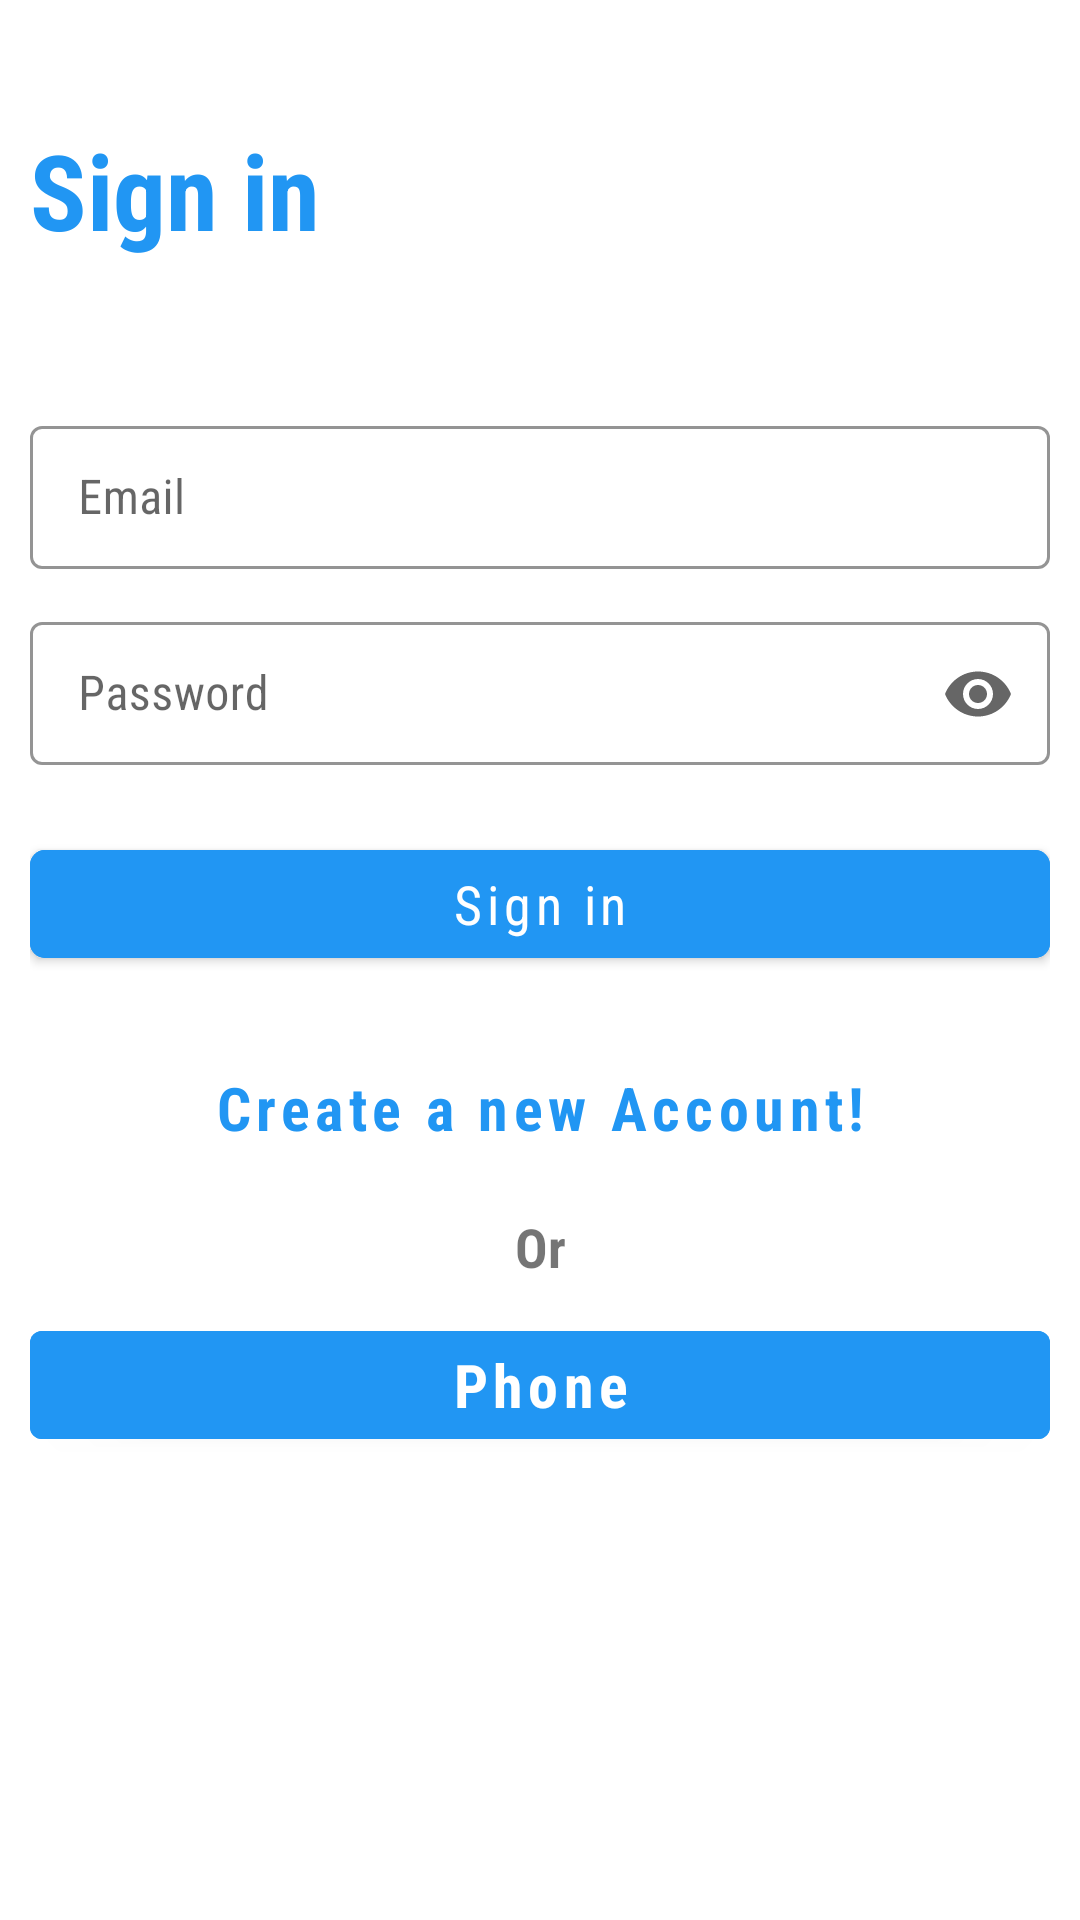

Write the Android layout XML for this screen, with the resource values it uses.
<!-- AndroidManifest.xml: application theme Theme.FragmentTravel -->
<!-- res/layout/fragment_signin.xml -->
<?xml version="1.0" encoding="utf-8"?>
<androidx.constraintlayout.widget.ConstraintLayout xmlns:android="http://schemas.android.com/apk/res/android"
    xmlns:tools="http://schemas.android.com/tools"
    android:layout_width="match_parent"
    android:layout_height="match_parent"
    xmlns:app="http://schemas.android.com/apk/res-auto"
    tools:context=".SigninFragment">

    <LinearLayout
        android:layout_width="match_parent"
        android:layout_height="match_parent"
        android:orientation="vertical"
        app:layout_constraintBottom_toBottomOf="parent"
        app:layout_constraintEnd_toEndOf="parent"
        app:layout_constraintStart_toStartOf="parent"
        app:layout_constraintTop_toTopOf="parent"
        tools:ignore="UselessParent"
        android:layout_marginTop="10dp"
        android:layout_marginLeft="10dp"
        android:layout_marginRight="10dp" >

        <TextView
            android:layout_width="match_parent"
            android:layout_height="wrap_content"
            android:text="Sign in"
            android:textColor="@color/blue"
            android:textSize="35dp"
            android:fontFamily="sans-serif-condensed"
            android:textStyle="bold"
            android:layout_marginTop="30dp"/>


        <com.google.android.material.textfield.TextInputLayout
            android:id="@+id/custom_end_icon"
            style="@style/Widget.MaterialComponents.TextInputLayout.OutlinedBox.Dense"
            android:layout_width="match_parent"
            android:layout_height="wrap_content"
            android:layout_marginBottom="12dp"
            android:hint="Email"
            app:boxStrokeColor="@color/blue"
            app:endIconCheckable="true"
            app:endIconMode="custom"
            app:endIconTint="#4CAF50"
            app:helperTextTextColor="@color/blue"
            app:hintTextColor="@color/blue"
            android:layout_marginTop="50dp">

            <com.google.android.material.textfield.TextInputEditText
                android:layout_width="match_parent"
                android:layout_height="wrap_content"
                android:fontFamily="sans-serif-condensed"
                android:inputType="textEmailAddress"
                android:textCursorDrawable="@null" />
        </com.google.android.material.textfield.TextInputLayout>

        <com.google.android.material.textfield.TextInputLayout
            style="@style/Widget.MaterialComponents.TextInputLayout.OutlinedBox.Dense"
            android:layout_width="match_parent"
            android:layout_height="wrap_content"
            android:layout_marginBottom="12dp"
            android:hint="Password"
            app:boxStrokeColor="@color/blue"
            app:endIconMode="password_toggle"
            app:helperTextTextColor="@color/blue"
            app:hintTextColor="@color/blue">

            <com.google.android.material.textfield.TextInputEditText
                android:layout_width="match_parent"
                android:layout_height="wrap_content"
                android:fontFamily="sans-serif-condensed"
                android:inputType="textPassword"
                android:textCursorDrawable="@null" />
        </com.google.android.material.textfield.TextInputLayout>


        <com.google.android.material.button.MaterialButton
            android:layout_width="match_parent"
            android:layout_height="wrap_content"
            android:layout_gravity="center"
            android:layout_marginTop="10dp"
            android:backgroundTint="@color/blue"
            android:text="@string/sign_in"
            android:fontFamily="sans-serif-condensed"
            android:textAllCaps="false"
            android:textSize="18dp"
            app:cornerRadius="5dp" />
        <Button
            android:id="@+id/createAnewAccount"
            android:layout_width="match_parent"
            android:layout_height="wrap_content"
            android:text="Create a new Account!"
            android:gravity="center"
            android:textSize="20sp"
            android:fontFamily="sans-serif-condensed"
            android:textColor="@color/blue"
            android:textStyle="bold"
            android:textAllCaps="false"
            android:layout_marginTop="20dp"
            style="@style/Widget.MaterialComponents.Button.TextButton"/>

        <TextView
            android:layout_width="match_parent"
            android:layout_height="wrap_content"
            android:text="Or"
            android:gravity="center"
            android:fontFamily="sans-serif-condensed"
            android:textSize="18sp"
            android:textStyle="bold"
            android:layout_marginTop="10dp" />

        <com.google.android.material.button.MaterialButton
            android:layout_width="match_parent"
            android:layout_height="wrap_content"
            android:text="Phone"
            android:textAllCaps="false"
            android:textSize="20sp"
            android:layout_gravity="center"
            android:textColor="@color/white"
            android:fontFamily="sans-serif-condensed"
            android:textStyle="bold"
            android:backgroundTint="@color/blue"
            android:layout_marginTop="10dp"/>


    </LinearLayout>

</androidx.constraintlayout.widget.ConstraintLayout>
<!-- resources referenced by this layout -->
<resources>
  <color name="blue">#2196F3</color>
  <color name="white">#FFFFFFFF</color>
  <string name="sign_in">Sign in</string>
  <style name="Theme.FragmentTravel" parent="Theme.MaterialComponents.DayNight.DarkActionBar">
          
          <item name="colorPrimary">@color/purple_500</item>
          <item name="colorPrimaryVariant">@color/purple_700</item>
          <item name="colorOnPrimary">@color/white</item>
          
          <item name="colorSecondary">@color/teal_200</item>
          <item name="colorSecondaryVariant">@color/teal_700</item>
          <item name="colorOnSecondary">@color/black</item>
          
          <item name="android:statusBarColor" tools:targetApi="l">?attr/colorPrimaryVariant</item>
          
  
  
      </style>
  <color name="purple_500">#FF6200EE</color>
  <color name="purple_700">#FF3700B3</color>
  <color name="teal_200">#FF03DAC5</color>
  <color name="teal_700">#FF018786</color>
  <color name="black">#FF000000</color>
</resources>
